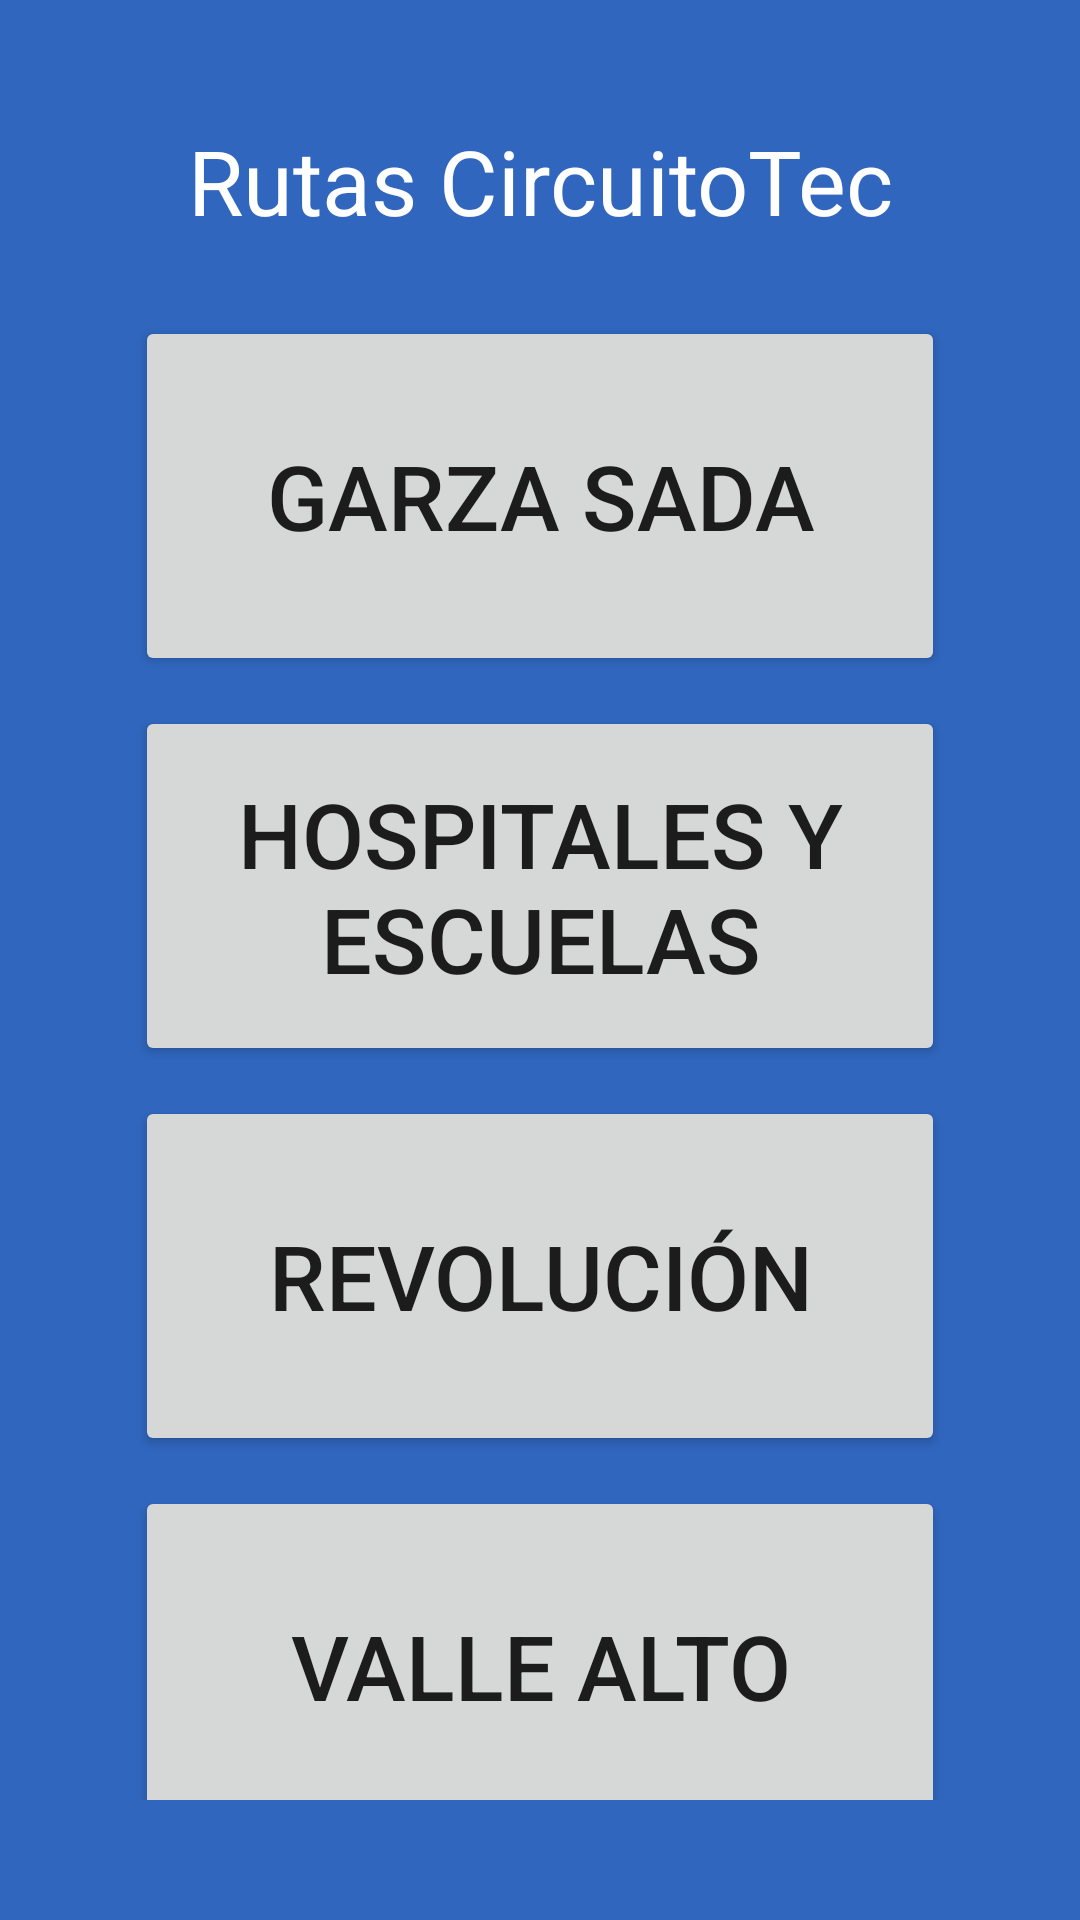

The Android layout XML behind this screen, and the referenced resources:
<!-- AndroidManifest.xml: application theme Theme.ElectroBus -->
<!-- res/layout/fragment_rutas.xml -->
<?xml version="1.0" encoding="utf-8"?>
<FrameLayout xmlns:android="http://schemas.android.com/apk/res/android"
    xmlns:app="http://schemas.android.com/apk/res-auto"
    xmlns:tools="http://schemas.android.com/tools"
    android:layout_width="match_parent"
    android:layout_height="match_parent"
    tools:context=".RutasFragment">

    <LinearLayout
        android:layout_width="match_parent"
        android:layout_height="match_parent"
        android:layout_margin="40dp"
        android:orientation="vertical">

        <TextView
            android:id="@+id/txvRoutes1"
            android:layout_width="match_parent"
            android:layout_height="wrap_content"
            android:layout_marginBottom="20dp"
            android:text="@string/txvRoutes1"
            android:textAlignment="center"
            android:textColor="@color/white"
            android:textSize="30sp" />

        <Button
            android:id="@+id/btnRoutes1"
            android:layout_width="match_parent"
            android:layout_height="120dp"
            android:layout_margin="5dp"
            android:text="@string/btnRoutes1"
            android:textSize="30sp" />

        <Button
            android:id="@+id/btnRoutes2"
            android:layout_width="match_parent"
            android:layout_height="120dp"
            android:layout_margin="5dp"
            android:text="@string/btnRoutes2"
            android:textSize="30sp" />

        <Button
            android:id="@+id/btnRoutes3"
            android:layout_width="match_parent"
            android:layout_height="120dp"
            android:layout_margin="5dp"
            android:text="@string/btnRoutes3"
            android:textSize="30sp" />

        <Button
            android:id="@+id/btnRoutes14"
            android:layout_width="match_parent"
            android:layout_height="120dp"
            android:layout_margin="5dp"
            android:text="@string/btnRoutes4"
            android:textSize="30sp" />
    </LinearLayout>

</FrameLayout>
<!-- resources referenced by this layout -->
<resources>
  <color name="white">#FFFFFFFF</color>
  <string name="btnRoutes1">GARZA SADA</string>
  <string name="btnRoutes2">HOSPITALES Y ESCUELAS</string>
  <string name="btnRoutes3">REVOLUCIÓN</string>
  <string name="btnRoutes4">VALLE ALTO</string>
  <string name="txvRoutes1">Rutas CircuitoTec</string>
  <style name="Theme.ElectroBus" parent="Theme.MaterialComponents.DayNight.NoActionBar">
          
          <item name="colorPrimary">@color/dark_blue</item>
          <item name="colorPrimaryVariant">@color/rich_black</item>
          <item name="colorOnPrimary">@color/white</item>
          
          <item name="colorSecondary">@color/verdigris</item>
          <item name="colorSecondaryVariant">@color/skobeloff</item>
          <item name="colorOnSecondary">@color/rich_black</item>
          
          <item name="android:statusBarColor" tools:targetApi="l">?attr/colorPrimaryVariant</item>
          
          <item name="android:windowBackground">@color/blue</item>
      </style>
  <color name="dark_blue">#FF1D3D72</color>
  <color name="rich_black">#FF0E1116</color>
  <color name="verdigris">#FF48A9A6</color>
  <color name="skobeloff">#FF2B6462</color>
  <color name="blue">#FF3066BE</color>
</resources>
